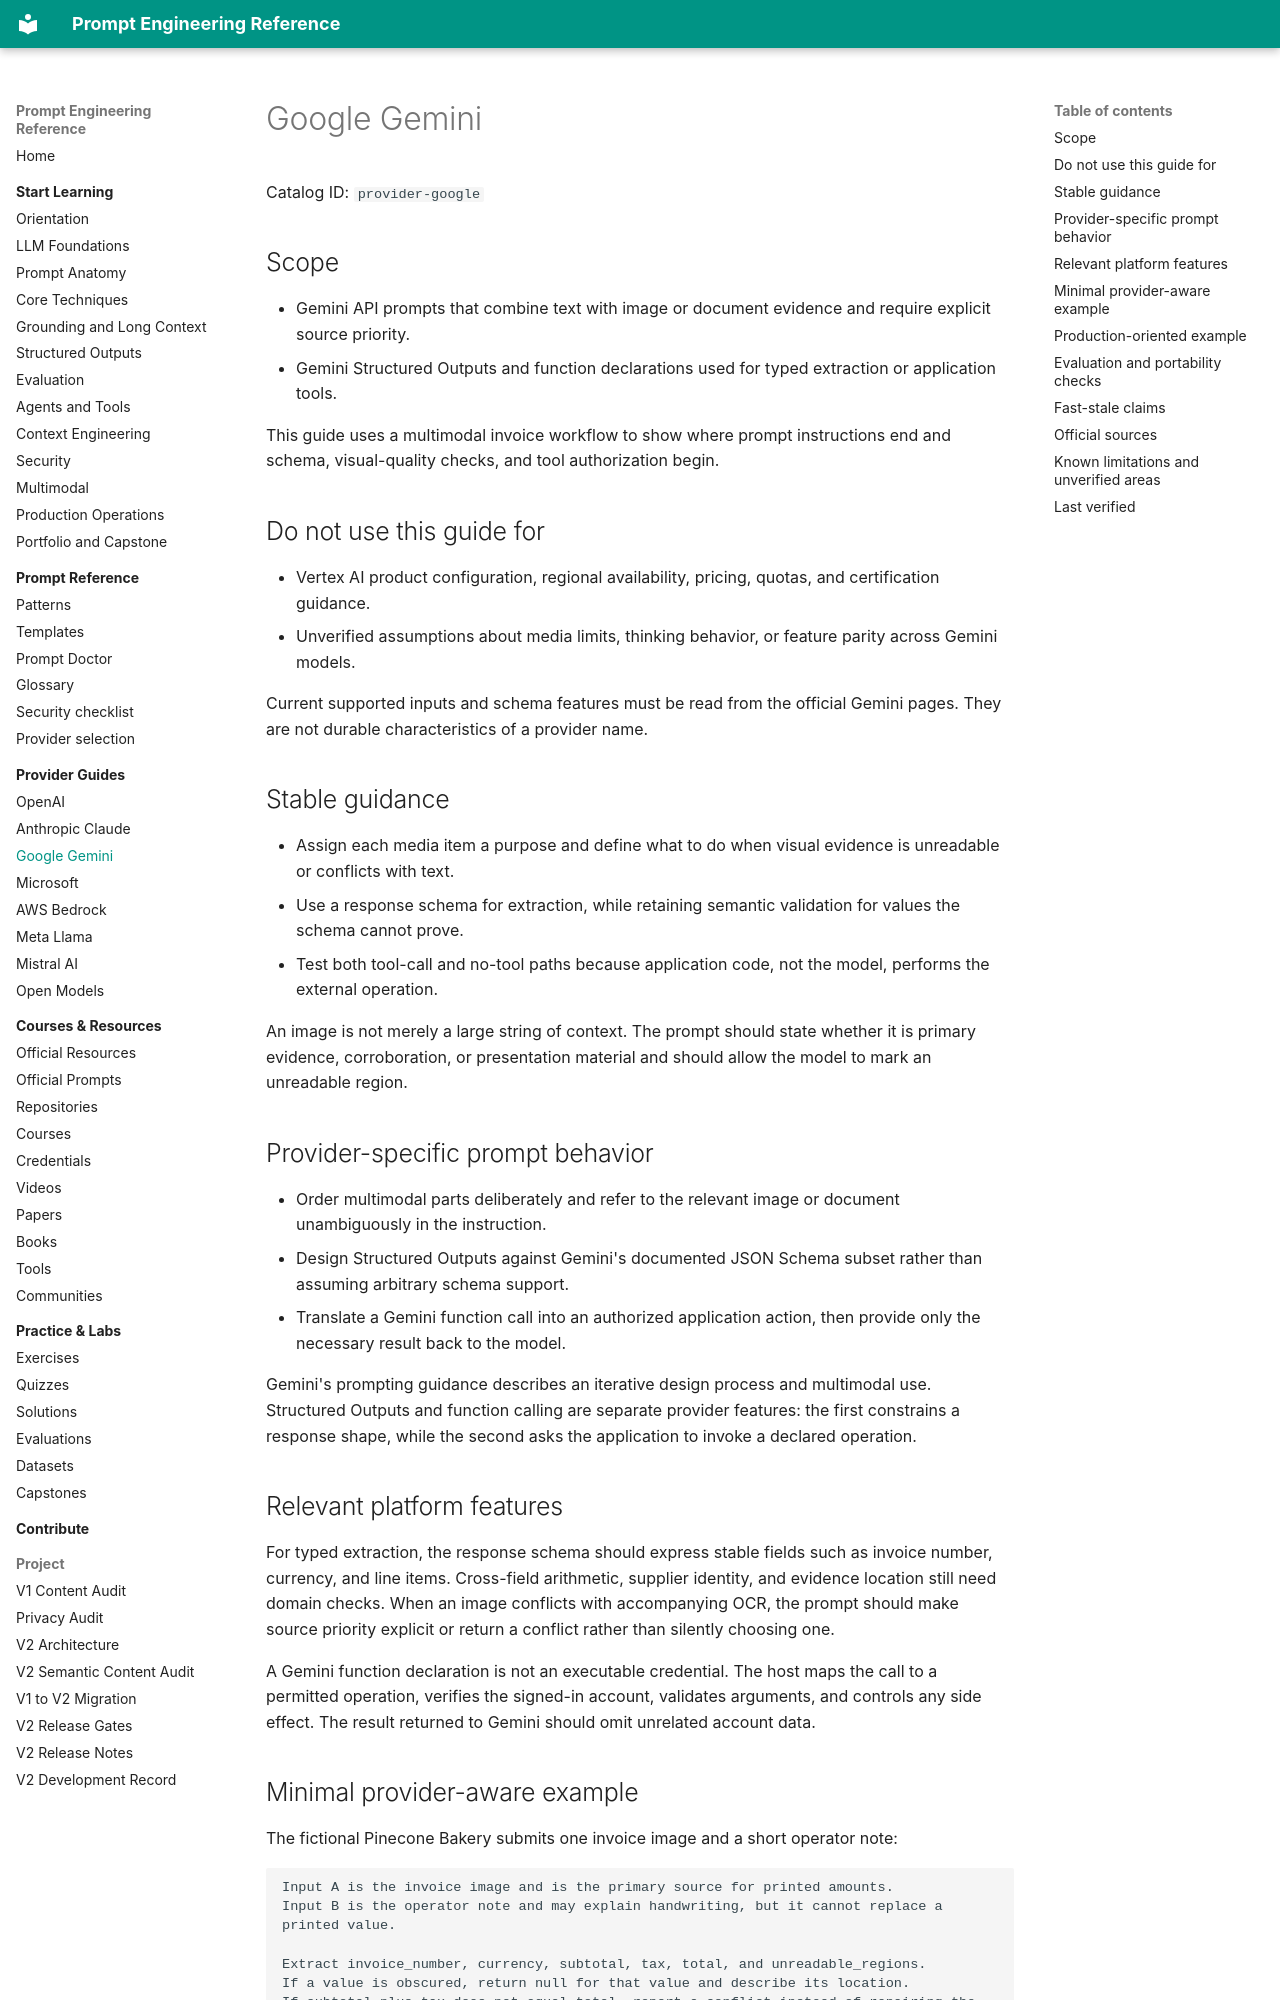

repository: MertGedik35/prompt-engineering-reference · page: providers/google/index.html · generator: mkdocs

# Google Gemini

Catalog ID: `provider-google`

## Scope

- Gemini API prompts that combine text with image or document evidence and require explicit source
  priority.
- Gemini Structured Outputs and function declarations used for typed extraction or application
  tools.

This guide uses a multimodal invoice workflow to show where prompt instructions end and schema,
visual-quality checks, and tool authorization begin.

## Do not use this guide for

- Vertex AI product configuration, regional availability, pricing, quotas, and certification
  guidance.
- Unverified assumptions about media limits, thinking behavior, or feature parity across Gemini
  models.

Current supported inputs and schema features must be read from the official Gemini pages. They are
not durable characteristics of a provider name.

## Stable guidance

- Assign each media item a purpose and define what to do when visual evidence is unreadable or
  conflicts with text.
- Use a response schema for extraction, while retaining semantic validation for values the schema
  cannot prove.
- Test both tool-call and no-tool paths because application code, not the model, performs the
  external operation.

An image is not merely a large string of context. The prompt should state whether it is primary
evidence, corroboration, or presentation material and should allow the model to mark an unreadable
region.

## Provider-specific prompt behavior

- Order multimodal parts deliberately and refer to the relevant image or document unambiguously in
  the instruction.
- Design Structured Outputs against Gemini's documented JSON Schema subset rather than assuming
  arbitrary schema support.
- Translate a Gemini function call into an authorized application action, then provide only the
  necessary result back to the model.

Gemini's prompting guidance describes an iterative design process and multimodal use. Structured
Outputs and function calling are separate provider features: the first constrains a response
shape, while the second asks the application to invoke a declared operation.

## Relevant platform features

For typed extraction, the response schema should express stable fields such as invoice number,
currency, and line items. Cross-field arithmetic, supplier identity, and evidence location still
need domain checks. When an image conflicts with accompanying OCR, the prompt should make source
priority explicit or return a conflict rather than silently choosing one.

A Gemini function declaration is not an executable credential. The host maps the call to a
permitted operation, verifies the signed-in account, validates arguments, and controls any side
effect. The result returned to Gemini should omit unrelated account data.
